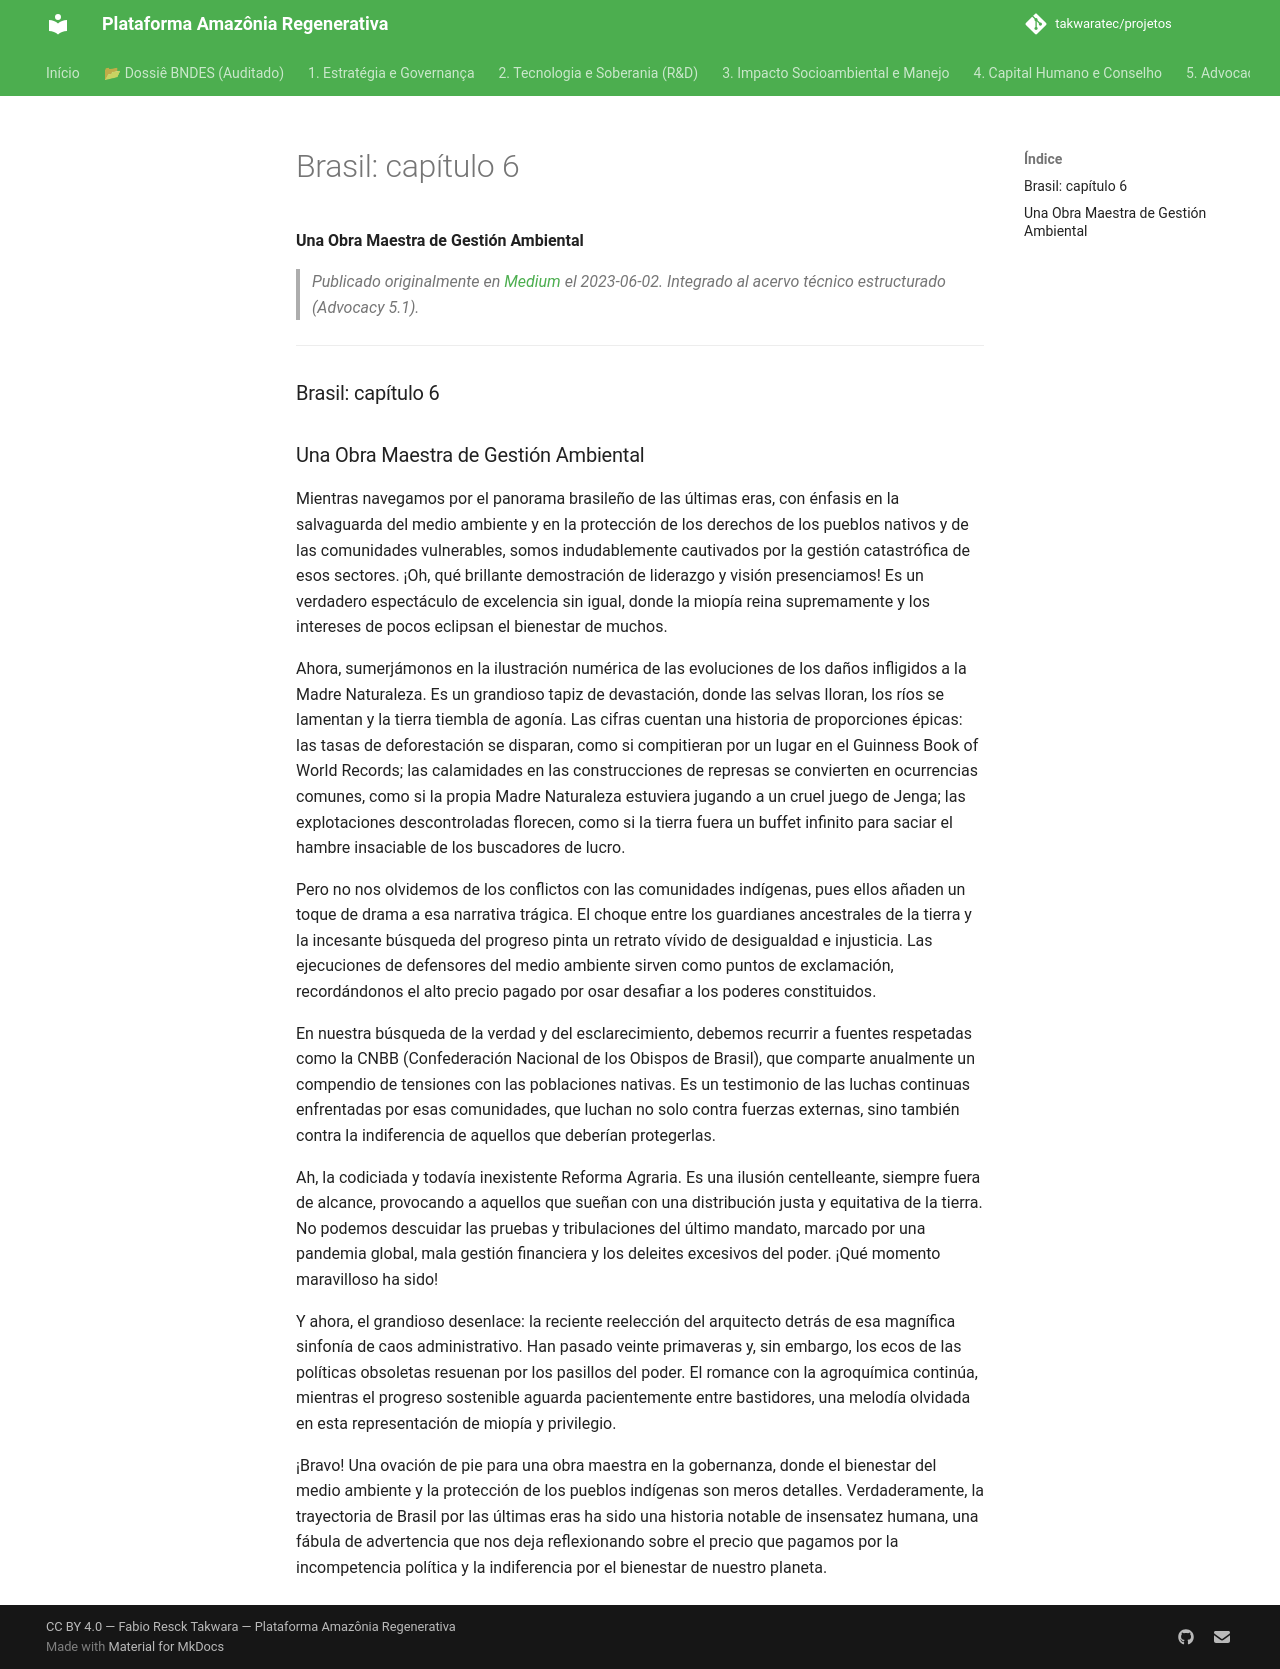

repository: takwaratec/projetos · page: 07_BLOG_MEDIUM/2023-06-02_Brasil-Capitulo-6_es/index.html · generator: mkdocs

---
title: "Brasil: capítulo 6"
date: 2023-06-02
author: Fabio Takwara
category: Blog
source: Medium
language: es
---

# Brasil: capítulo 6
**Una Obra Maestra de Gestión Ambiental**

> *Publicado originalmente en [Medium](https://medium.com/@fabiotakwara/brasil-cap%C3%ADtulo-6-d9fd850a1749) el 2023-06-02. Integrado al acervo técnico estructurado (Advocacy 5.1).*

---

### Brasil: capítulo 6

### Una Obra Maestra de Gestión Ambiental

Mientras navegamos por el panorama brasileño de las últimas eras, con énfasis en la salvaguarda del medio ambiente y en la protección de los derechos de los pueblos nativos y de las comunidades vulnerables, somos indudablemente cautivados por la gestión catastrófica de esos sectores. ¡Oh, qué brillante demostración de liderazgo y visión presenciamos! Es un verdadero espectáculo de excelencia sin igual, donde la miopía reina supremamente y los intereses de pocos eclipsan el bienestar de muchos.

Ahora, sumerjámonos en la ilustración numérica de las evoluciones de los daños infligidos a la Madre Naturaleza. Es un grandioso tapiz de devastación, donde las selvas lloran, los ríos se lamentan y la tierra tiembla de agonía. Las cifras cuentan una historia de proporciones épicas: las tasas de deforestación se disparan, como si compitieran por un lugar en el Guinness Book of World Records; las calamidades en las construcciones de represas se convierten en ocurrencias comunes, como si la propia Madre Naturaleza estuviera jugando a un cruel juego de Jenga; las explotaciones descontroladas florecen, como si la tierra fuera un buffet infinito para saciar el hambre insaciable de los buscadores de lucro.

Pero no nos olvidemos de los conflictos con las comunidades indígenas, pues ellos añaden un toque de drama a esa narrativa trágica. El choque entre los guardianes ancestrales de la tierra y la incesante búsqueda del progreso pinta un retrato vívido de desigualdad e injusticia. Las ejecuciones de defensores del medio ambiente sirven como puntos de exclamación, recordándonos el alto precio pagado por osar desafiar a los poderes constituidos.

En nuestra búsqueda de la verdad y del esclarecimiento, debemos recurrir a fuentes respetadas como la CNBB (Confederación Nacional de los Obispos de Brasil), que comparte anualmente un compendio de tensiones con las poblaciones nativas. Es un testimonio de las luchas continuas enfrentadas por esas comunidades, que luchan no solo contra fuerzas externas, sino también contra la indiferencia de aquellos que deberían protegerlas.

Ah, la codiciada y todavía inexistente Reforma Agraria. Es una ilusión centelleante, siempre fuera de alcance, provocando a aquellos que sueñan con una distribución justa y equitativa de la tierra. No podemos descuidar las pruebas y tribulaciones del último mandato, marcado por una pandemia global, mala gestión financiera y los deleites excesivos del poder. ¡Qué momento maravilloso ha sido!

Y ahora, el grandioso desenlace: la reciente reelección del arquitecto detrás de esa magnífica sinfonía de caos administrativo. Han pasado veinte primaveras y, sin embargo, los ecos de las políticas obsoletas resuenan por los pasillos del poder. El romance con la agroquímica continúa, mientras el progreso sostenible aguarda pacientemente entre bastidores, una melodía olvidada en esta representación de miopía y privilegio.

¡Bravo! Una ovación de pie para una obra maestra en la gobernanza, donde el bienestar del medio ambiente y la protección de los pueblos indígenas son meros detalles. Verdaderamente, la trayectoria de Brasil por las últimas eras ha sido una historia notable de insensatez humana, una fábula de advertencia que nos deja reflexionando sobre el precio que pagamos por la incompetencia política y la indiferencia por el bienestar de nuestro planeta.
